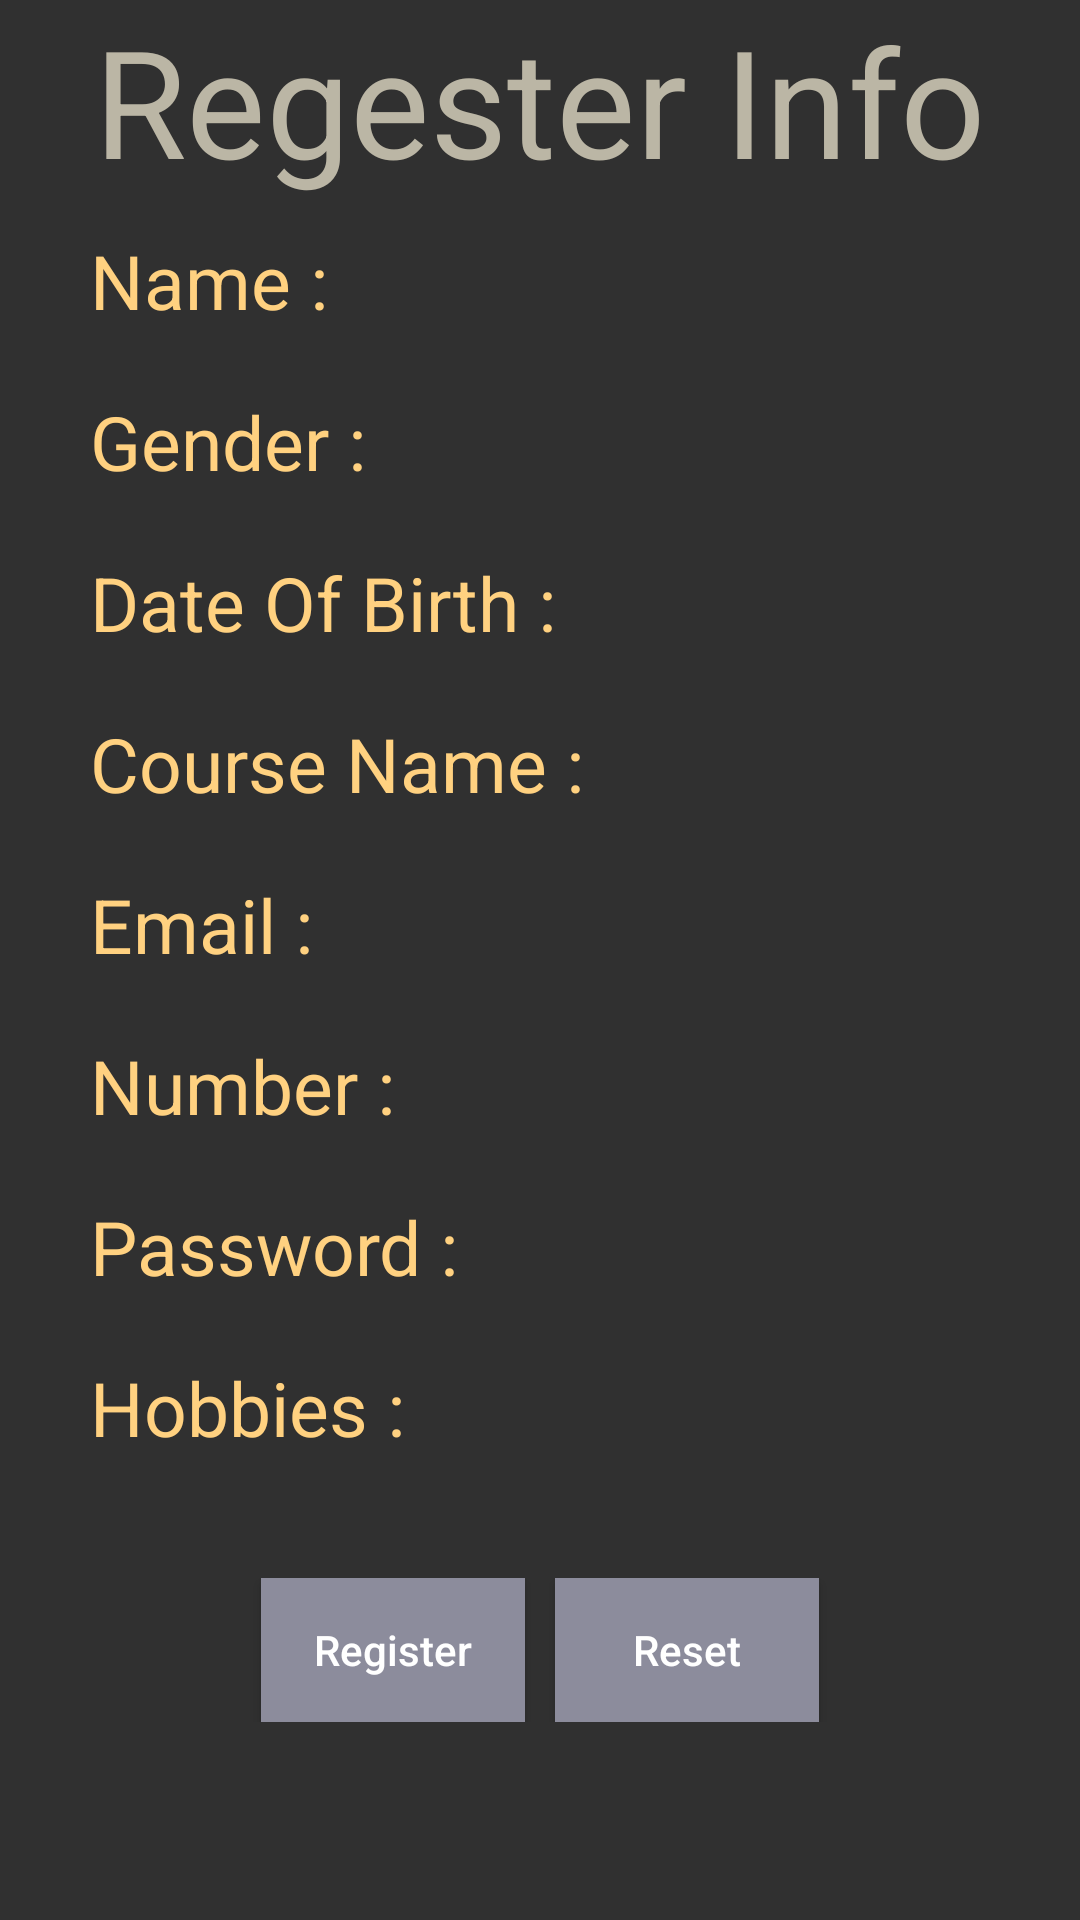

Produce the Android XML layout that renders to this screen, including the resource entries it uses.
<!-- AndroidManifest.xml: application theme Theme.Design.NoActionBar -->
<!-- res/layout/activity_deshboard.xml -->
<?xml version="1.0" encoding="utf-8"?>
<ScrollView
    xmlns:android="http://schemas.android.com/apk/res/android"
    xmlns:app="http://schemas.android.com/apk/res-auto"
    xmlns:tools="http://schemas.android.com/tools"
    android:layout_width="match_parent"
    android:layout_height="match_parent"
    tools:context=".deshboard">
    <LinearLayout
        android:layout_width="match_parent"
        android:layout_height="wrap_content"
        android:orientation="vertical">
        <TextView
            android:layout_width="match_parent"
            android:layout_height="wrap_content"
            android:text="Regester Info"
            android:textSize="50dp"
            android:gravity="center"
            android:textColor="#BBB6A5"/>
        <LinearLayout
            android:layout_width="match_parent"
            android:layout_height="wrap_content"
            android:orientation="horizontal"
            android:paddingVertical="10dp"
            android:paddingHorizontal="30dp">
            <TextView
                android:layout_width="wrap_content"
                android:layout_height="wrap_content"
                android:textColor="#FFD180"
                android:textSize="25dp"
                android:text="Name :"/>
            <TextView
                android:layout_width="wrap_content"
                android:layout_height="wrap_content"
                android:textColor="#FFFFFF"
                android:paddingLeft="20dp"
                android:textSize="25dp"
                android:id="@+id/outputName"/>
        </LinearLayout>
        <LinearLayout
            android:layout_width="match_parent"
            android:layout_height="wrap_content"
            android:orientation="horizontal"
            android:paddingVertical="10dp"
            android:paddingHorizontal="30dp">
            <TextView
                android:layout_width="wrap_content"
                android:layout_height="wrap_content"
                android:textColor="#FFD180"
                android:textSize="25dp"
                android:text="Gender :"/>
            <TextView
                android:layout_width="wrap_content"
                android:layout_height="wrap_content"
                android:textColor="#FFFFFF"
                android:paddingLeft="20dp"
                android:textSize="25dp"
                android:id="@+id/outputGender"/>
        </LinearLayout>
        <LinearLayout
            android:layout_width="match_parent"
            android:layout_height="wrap_content"
            android:orientation="horizontal"
            android:paddingVertical="10dp"
            android:paddingHorizontal="30dp">
            <TextView
                android:layout_width="wrap_content"
                android:layout_height="wrap_content"
                android:textColor="#FFD180"
                android:textSize="25dp"
                android:text="Date Of Birth :"/>
            <TextView
                android:layout_width="wrap_content"
                android:layout_height="wrap_content"
                android:textColor="#FFFFFF"
                android:paddingLeft="20dp"
                android:textSize="25dp"
                android:id="@+id/outputDateOfBirth"/>
        </LinearLayout>
        <LinearLayout
            android:layout_width="match_parent"
            android:layout_height="wrap_content"
            android:orientation="horizontal"
            android:paddingVertical="10dp"
            android:paddingHorizontal="30dp">
            <TextView
                android:layout_width="wrap_content"
                android:layout_height="wrap_content"
                android:textColor="#FFD180"
                android:textSize="25dp"
                android:text="Course Name :"/>
            <TextView
                android:layout_width="wrap_content"
                android:layout_height="wrap_content"
                android:textColor="#FFFFFF"
                android:paddingLeft="20dp"
                android:textSize="25dp"
                android:id="@+id/outputCourse"/>
        </LinearLayout>
        <LinearLayout
            android:layout_width="match_parent"
            android:layout_height="wrap_content"
            android:orientation="horizontal"
            android:paddingVertical="10dp"
            android:paddingHorizontal="30dp">
            <TextView
                android:layout_width="wrap_content"
                android:layout_height="wrap_content"
                android:textColor="#FFD180"
                android:textSize="25dp"
                android:text="Email :"/>
            <TextView
                android:layout_width="wrap_content"
                android:layout_height="wrap_content"
                android:textColor="#FFFFFF"
                android:paddingLeft="20dp"
                android:textSize="25dp"
                android:id="@+id/outputEmail"/>
        </LinearLayout>
        <LinearLayout
            android:layout_width="match_parent"
            android:layout_height="wrap_content"
            android:orientation="horizontal"
            android:paddingVertical="10dp"
            android:paddingHorizontal="30dp">
            <TextView
                android:layout_width="wrap_content"
                android:layout_height="wrap_content"
                android:textColor="#FFD180"
                android:textSize="25dp"
                android:text="Number :"/>
            <TextView
                android:layout_width="wrap_content"
                android:layout_height="wrap_content"
                android:textColor="#FFFFFF"
                android:paddingLeft="20dp"
                android:textSize="25dp"
                android:id="@+id/outputNumber"/>
        </LinearLayout>
        <LinearLayout
            android:layout_width="match_parent"
            android:layout_height="wrap_content"
            android:orientation="horizontal"
            android:paddingVertical="10dp"
            android:paddingHorizontal="30dp">
            <TextView
                android:layout_width="wrap_content"
                android:layout_height="wrap_content"
                android:textColor="#FFD180"
                android:textSize="25dp"
                android:text="Password :"/>
            <TextView
                android:layout_width="wrap_content"
                android:layout_height="wrap_content"
                android:textColor="#FFFFFF"
                android:paddingLeft="20dp"
                android:textSize="25dp"
                android:id="@+id/outputPassword"/>
        </LinearLayout>
        <LinearLayout
            android:layout_width="match_parent"
            android:layout_height="wrap_content"
            android:orientation="horizontal"
            android:paddingVertical="10dp"
            android:paddingHorizontal="30dp">
            <TextView
                android:layout_width="wrap_content"
                android:layout_height="wrap_content"
                android:textColor="#FFD180"
                android:textSize="25dp"
                android:text="Hobbies :"/>
            <TextView
                android:layout_width="wrap_content"
                android:layout_height="wrap_content"
                android:textColor="#FFFFFF"
                android:paddingLeft="20dp"
                android:textSize="25dp"
                android:id="@+id/outputHobbies"/>
        </LinearLayout>
        <LinearLayout
            android:layout_width="match_parent"
            android:layout_height="wrap_content"
            android:orientation="horizontal"
            android:gravity="center"
            android:layout_marginVertical="30dp">

            <Button
                android:id="@+id/register"
                android:layout_width="wrap_content"
                android:layout_height="match_parent"
                android:background="#8C8C9C"
                android:drawableLeft="@drawable/ic_login"
                android:drawablePadding="10dp"
                android:paddingHorizontal="10dp"
                android:text="Register"
                android:textAllCaps="false" />
            <Button
                android:layout_width="wrap_content"
                android:layout_height="wrap_content"
                android:paddingHorizontal="10dp"
                android:layout_marginLeft="10dp"
                android:text="Reset"
                android:drawableLeft="@drawable/ic_clear"
                android:drawablePadding="10dp"
                android:background="#8C8C9C"
                android:textAllCaps="false"
                android:id="@+id/reset"/>
        </LinearLayout>
    </LinearLayout>

</ScrollView>
<!-- resources referenced by this layout -->
<resources>

</resources>
